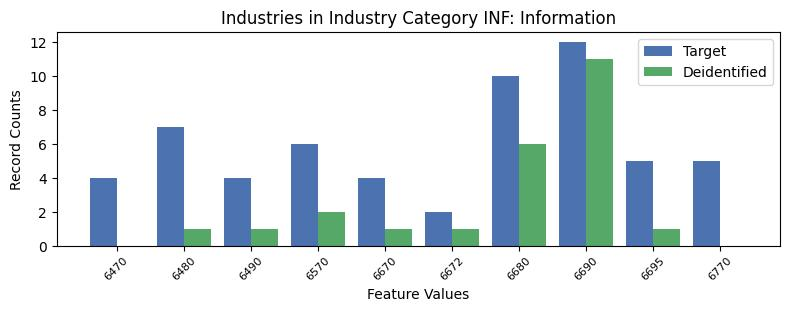

The table this chart was drawn from, first rows:
, INDP, count_target, count_deidentified
4, 6470, 4, 0.0
6, 6480, 7, 1.0
5, 6490, 4, 1.0
7, 6570, 6, 2.0
8, 6670, 4, 1.0
2, 6672, 2, 1.0
0, 6680, 10, 6.0
3, 6690, 12, 11.0
1, 6695, 5, 1.0
9, 6770, 5, 0.0
